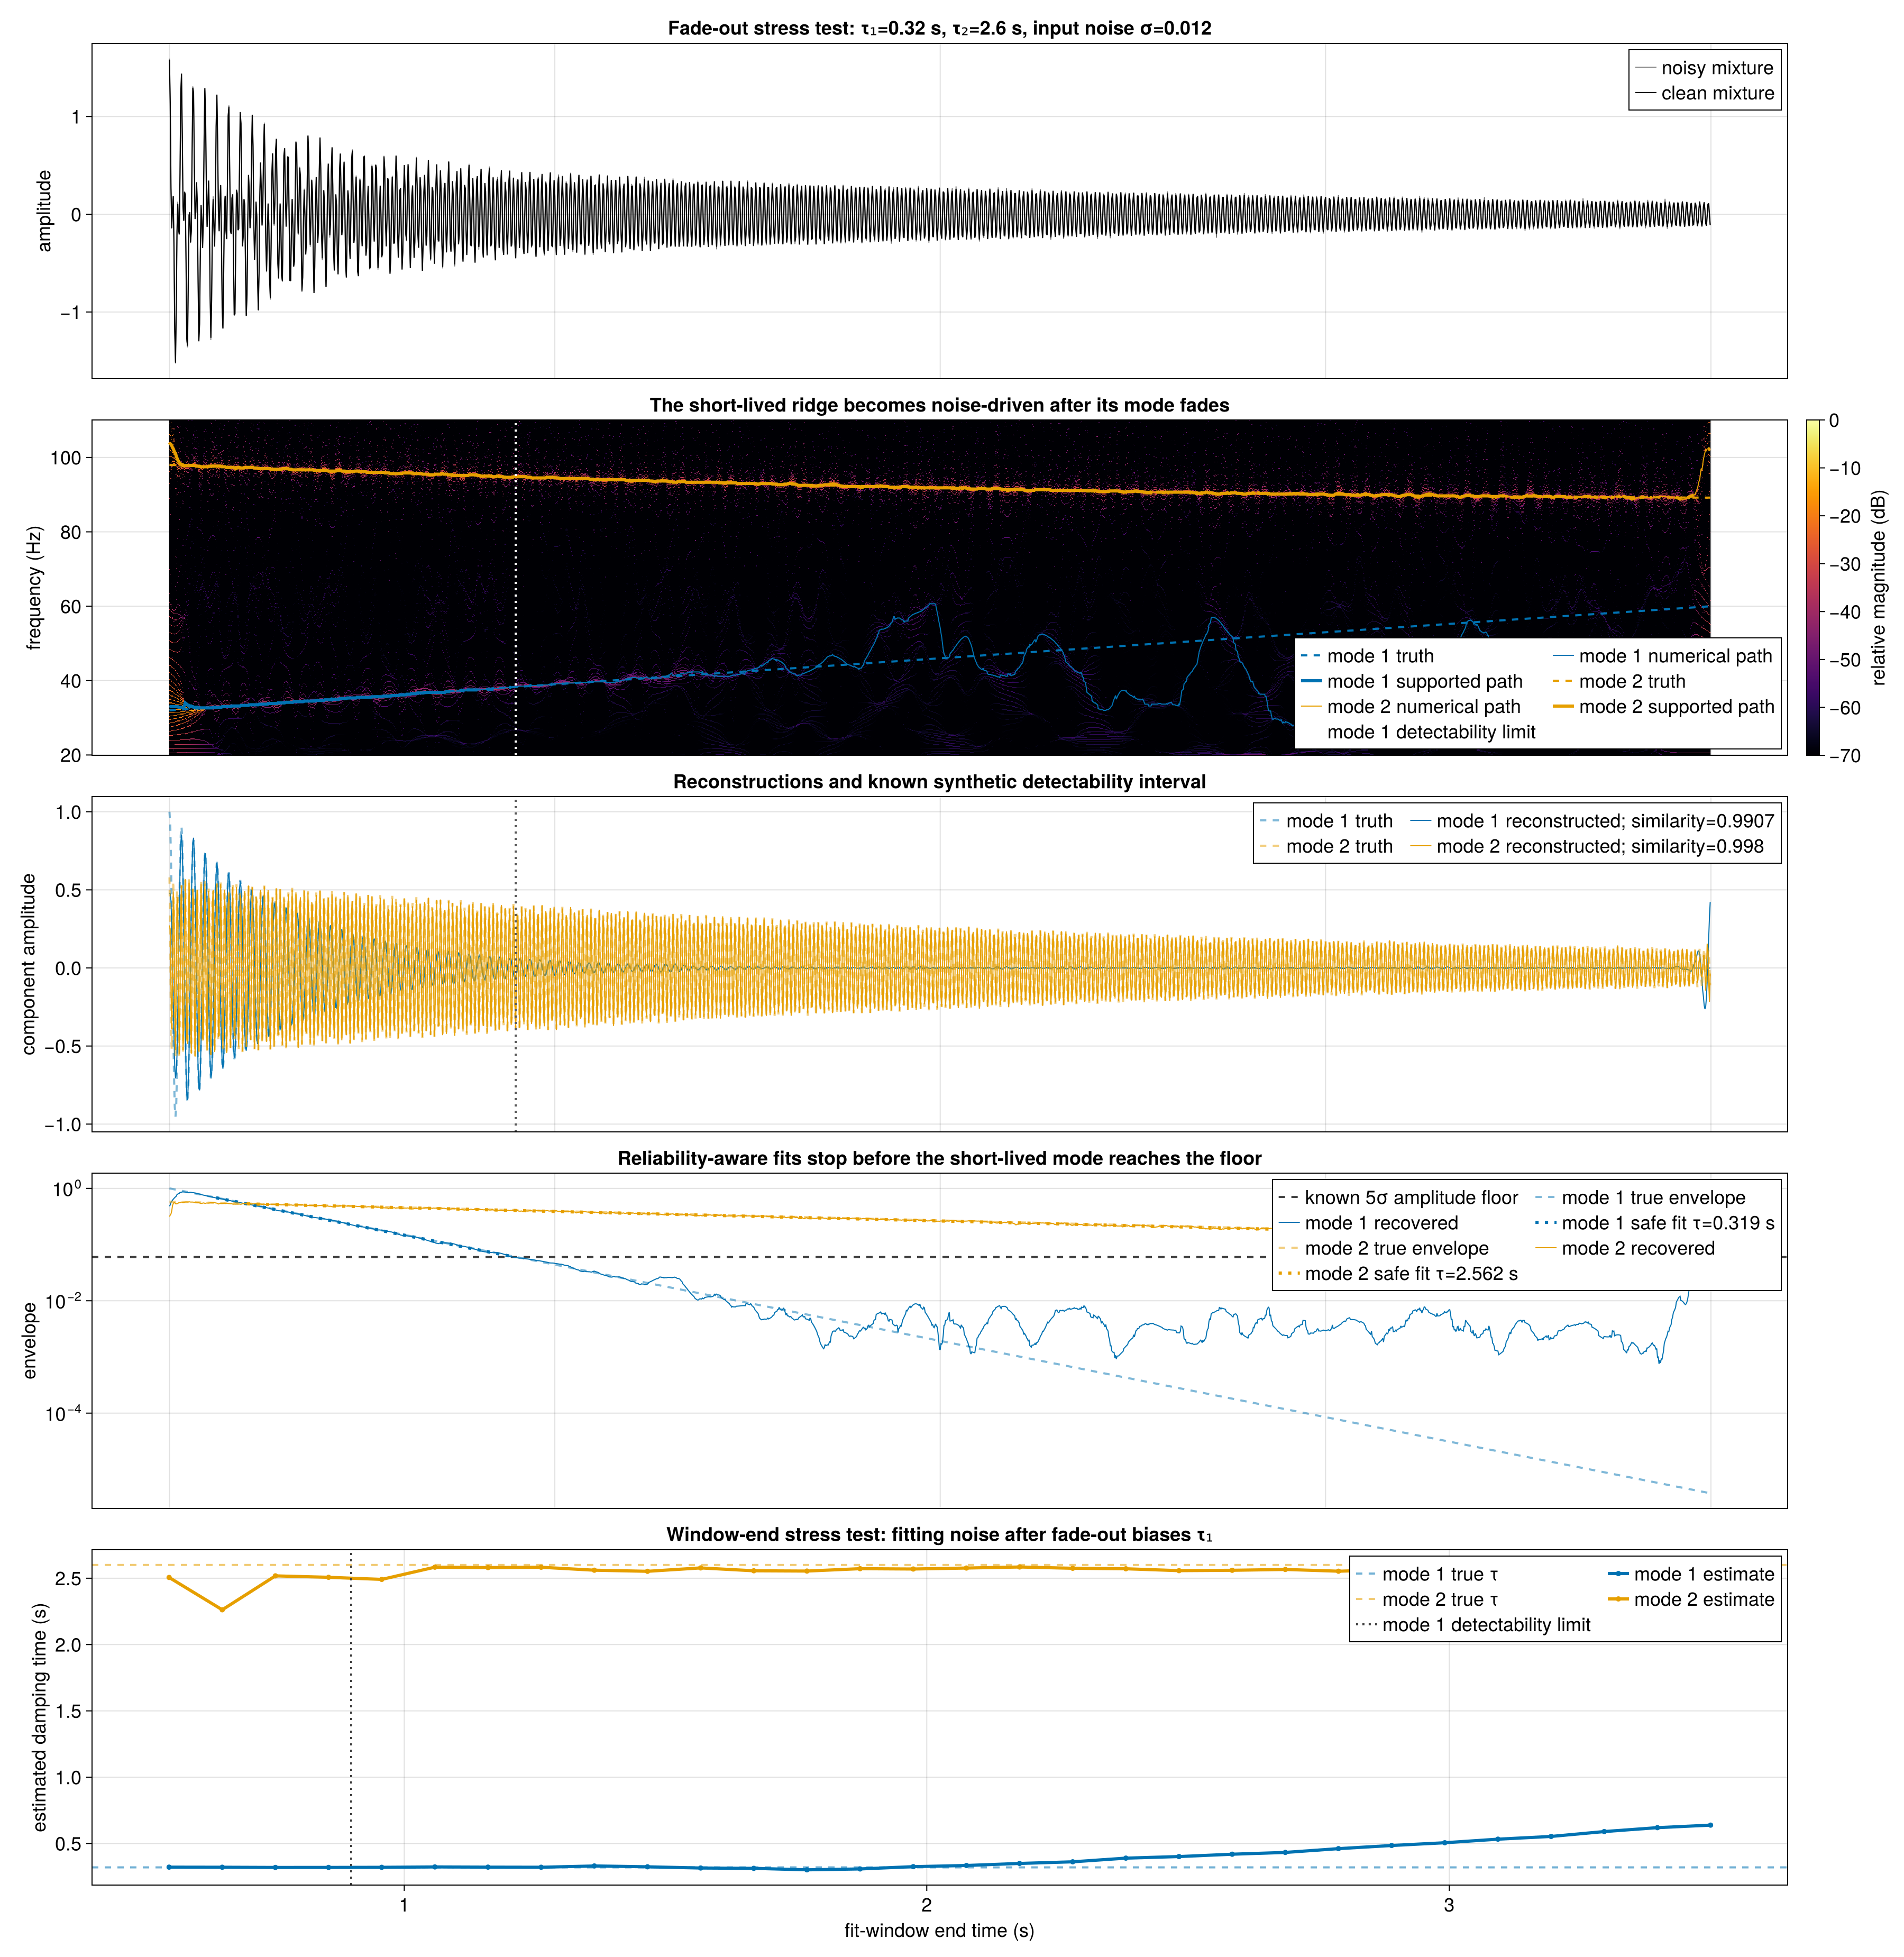

Julia code for this plot:
#!/usr/bin/env julia

using CairoMakie
using Random
using SynchroSqueezing

normalized_similarity(reference, estimate) =
    sum(reference .* estimate) / sqrt(sum(abs2, reference) * sum(abs2, estimate))

relative_decibels(coefficients) =
    20 .* log10.(max.(abs.(coefficients) ./ maximum(abs, coefficients), 1e-7))

function main(output_path)
    Random.seed!(404)
    fs = 512.0
    samples = 2048
    time = (0:samples-1) ./ fs
    noise_standard_deviation = 0.012
    damping_times = (0.32, 2.60)
    initial_amplitudes = (1.0, 0.58)
    frequencies = (
        32.0 .+ 7.0 .* time,
        98.0 .- 4.0 .* time .+ 0.45 .* time .^ 2,
    )
    phases = (
        2π .* (32.0 .* time .+ 3.5 .* time .^ 2),
        2π .* (98.0 .* time .- 2.0 .* time .^ 2 .+ 0.15 .* time .^ 3),
    )
    analytic_truths = (
        initial_amplitudes[1] .* exp.(-time ./ damping_times[1]) .* exp.(im .* phases[1]),
        initial_amplitudes[2] .* exp.(-time ./ damping_times[2]) .* exp.(im .* phases[2]),
    )
    real_truths = (real.(analytic_truths[1]), real.(analytic_truths[2]))
    clean_signal = real_truths[1] + real_truths[2]
    signal = clean_signal .+ noise_standard_deviation .* randn(samples)

    # Five input-noise standard deviations define the known synthetic
    # detectability boundary. It is an evaluation criterion, not fit data.
    amplitude_floor = 5noise_standard_deviation
    expected_masks = (
        BitVector(abs.(analytic_truths[1]) .>= amplitude_floor),
        BitVector(abs.(analytic_truths[2]) .>= amplitude_floor),
    )
    detectable_until = (
        time[findlast(expected_masks[1])],
        time[findlast(expected_masks[2])],
    )

    result = wsst(
        signal;
        fs,
        freqrange = (20.0, 110.0),
        nfrequencies = 541,
        threshold = RelativeThreshold(2e-4),
        preserve_residual = false,
    )
    ridges = extract_ridges(
        result;
        freqranges = [(27.0, 65.0), (78.0, 104.0)],
        penalty = 1.0,
        continuity_scale = 1.0,
        activity_threshold = 0,
    )
    support_threshold = amplitude_floor^2
    support_ridges = extract_ridges(
        result;
        freqranges = [(27.0, 65.0), (78.0, 104.0)],
        penalty = 1.0,
        continuity_scale = 1.0,
        activity_threshold = support_threshold,
    )
    recovered = reconstruct_components(
        result,
        ridges;
        bandwidth_hz = [5.5, 5.5],
        ownership = :exclusive,
        analytic = true,
    )
    supported_recovered = reconstruct_components(
        result,
        support_ridges;
        bandwidth_hz = [5.5, 5.5],
        ownership = :exclusive,
        analytic = true,
    )
    features = [component_features(recovered.components[index], time)
                for index in eachindex(ridges)]
    supported_features = [component_features(
        supported_recovered.components[index], time;
        valid_mask = support_ridges[index].active,
    ) for index in eachindex(support_ridges)]

    safe_windows = ((0.12, detectable_until[1]), (0.20, 3.50))
    safe_fits = [fit_exponential_damping(
        supported_features[index];
        window = safe_windows[index],
        amplitude_floor,
    ) for index in eachindex(ridges)]
    naive_fits = [fit_exponential_damping(
        features[index];
        window = (safe_windows[index][1], 3.50),
    ) for index in eachindex(ridges)]

    fit_end_times = collect(range(0.55, 3.5; length = 30))
    fit_end_estimates = [fill(NaN, length(fit_end_times)) for _ in ridges]
    for index in eachindex(ridges), endpoint_index in eachindex(fit_end_times)
        endpoint = fit_end_times[endpoint_index]
        endpoint > safe_windows[index][1] || continue
        fit = fit_exponential_damping(
            features[index];
            window = (safe_windows[index][1], endpoint),
        )
        fit_end_estimates[index][endpoint_index] = fit.damping_time
    end

    ridge_statistics = [ridge_metrics(
        ridges[index], frequencies[index]; expected = expected_masks[index],
    ) for index in eachindex(ridges)]
    false_support = [
        count(support_ridges[index].active .& .!expected_masks[index]) /
        max(count(.!expected_masks[index]), 1) for index in eachindex(ridges)
    ]
    supported_coverage = [
        count(support_ridges[index].active .& expected_masks[index]) /
        count(expected_masks[index]) for index in eachindex(ridges)
    ]
    component_statistics = [component_metrics(
        real.(recovered.components[index][expected_masks[index]]),
        real_truths[index][expected_masks[index]],
    ) for index in eachindex(ridges)]
    component_similarities = [normalized_similarity(
        real_truths[index][expected_masks[index]],
        real.(recovered.components[index][expected_masks[index]]),
    ) for index in eachindex(ridges)]

    for index in eachindex(ridges)
        safe_error = abs(safe_fits[index].damping_time / damping_times[index] - 1)
        naive_error = abs(naive_fits[index].damping_time / damping_times[index] - 1)
        println("mode $index")
        println("  truth detectable through: $(detectable_until[index]) s")
        println("  ridge metrics while detectable: ", ridge_statistics[index])
        println("  thresholded ridge coverage while detectable: ", supported_coverage[index])
        println("  thresholded ridge activity fraction after truth falls below floor: ",
                false_support[index])
        println("  reliability-aware τ=$(safe_fits[index].damping_time) s, " *
                "relative error=$(safe_error)")
        println("  naive full-window τ=$(naive_fits[index].damping_time) s, " *
                "relative error=$(naive_error)")
        println("  reconstruction metrics while detectable: ", component_statistics[index])
        println("  reconstruction similarity while detectable: ",
                component_similarities[index])
    end

    colors = Makie.wong_colors()[1:2]
    figure = Figure(size = (1800, 1850), fontsize = 18)

    signal_axis = Axis(
        figure[1, 1], ylabel = "amplitude",
        title = "Fade-out stress test: τ₁=$(damping_times[1]) s, " *
                "τ₂=$(damping_times[2]) s, input noise σ=$noise_standard_deviation",
    )
    lines!(signal_axis, time, signal; color = (:gray25, 0.75), linewidth = 0.8,
           label = "noisy mixture")
    lines!(signal_axis, time, clean_signal; color = :black, linewidth = 1.1,
           label = "clean mixture")
    axislegend(signal_axis; position = :rt)
    hidexdecorations!(signal_axis; grid = false)

    ridge_axis = Axis(
        figure[2, 1], ylabel = "frequency (Hz)",
        title = "The short-lived ridge becomes noise-driven after its mode fades",
    )
    heatmap_plot = heatmap!(
        ridge_axis, time, result.frequencies,
        permutedims(relative_decibels(result.coefficients));
        colormap = :inferno, colorrange = (-70, 0),
    )
    for index in eachindex(ridges)
        lines!(ridge_axis, time, frequencies[index]; color = colors[index],
               linewidth = 2, linestyle = :dash, label = "mode $index truth")
        lines!(ridge_axis, time, ridges[index].frequencies; color = colors[index],
               linewidth = 1, label = "mode $index numerical path")
        lines!(ridge_axis, time,
               ifelse.(support_ridges[index].active,
                       support_ridges[index].frequencies, NaN);
               color = colors[index], linewidth = 3,
               label = "mode $index supported path")
    end
    vlines!(ridge_axis, [detectable_until[1]]; color = :white,
            linewidth = 2, linestyle = :dot, label = "mode 1 detectability limit")
    axislegend(ridge_axis; position = :rb, nbanks = 2)
    hidexdecorations!(ridge_axis; grid = false)
    Colorbar(figure[2, 2], heatmap_plot; label = "relative magnitude (dB)")

    reconstruction_axis = Axis(
        figure[3, 1], ylabel = "component amplitude",
        title = "Reconstructions and known synthetic detectability interval",
    )
    for index in eachindex(ridges)
        lines!(reconstruction_axis, time, real_truths[index]; color = (colors[index], 0.5),
               linewidth = 2, linestyle = :dash, label = "mode $index truth")
        lines!(reconstruction_axis, time, real.(recovered.components[index]);
               color = colors[index], linewidth = 1,
               label = "mode $index reconstructed; similarity=" *
                       "$(round(component_similarities[index]; digits=4))")
    end
    vlines!(reconstruction_axis, [detectable_until[1]]; color = :gray35,
            linewidth = 2, linestyle = :dot)
    axislegend(reconstruction_axis; position = :rt, nbanks = 2)
    hidexdecorations!(reconstruction_axis; grid = false)

    envelope_axis = Axis(
        figure[4, 1], ylabel = "envelope", yscale = log10,
        title = "Reliability-aware fits stop before the short-lived mode reaches the floor",
    )
    hlines!(envelope_axis, [amplitude_floor]; color = :gray25, linewidth = 2,
            linestyle = :dash, label = "known 5σ amplitude floor")
    for index in eachindex(ridges)
        lines!(envelope_axis, time, abs.(analytic_truths[index]);
               color = (colors[index], 0.5), linewidth = 2, linestyle = :dash,
               label = "mode $index true envelope")
        lines!(envelope_axis, time, features[index].amplitude;
               color = colors[index], linewidth = 1, label = "mode $index recovered")
        lines!(envelope_axis, time[safe_fits[index].selected],
               safe_fits[index].fitted_amplitude[safe_fits[index].selected];
               color = colors[index], linewidth = 3, linestyle = :dot,
               label = "mode $index safe fit τ=" *
                       "$(round(safe_fits[index].damping_time; digits=3)) s")
    end
    axislegend(envelope_axis; position = :rt, nbanks = 2)
    hidexdecorations!(envelope_axis; grid = false)

    sensitivity_axis = Axis(
        figure[5, 1], xlabel = "fit-window end time (s)",
        ylabel = "estimated damping time (s)",
        title = "Window-end stress test: fitting noise after fade-out biases τ₁",
    )
    for index in eachindex(ridges)
        hlines!(sensitivity_axis, [damping_times[index]]; color = (colors[index], 0.55),
                linewidth = 2, linestyle = :dash,
                label = "mode $index true τ")
        scatterlines!(sensitivity_axis, fit_end_times, fit_end_estimates[index];
                      color = colors[index], linewidth = 3, marker = :circle,
                      markersize = 7, label = "mode $index estimate")
    end
    vlines!(sensitivity_axis, [detectable_until[1]]; color = :gray25,
            linewidth = 2, linestyle = :dot, label = "mode 1 detectability limit")
    axislegend(sensitivity_axis; position = :rt, nbanks = 2)

    linkxaxes!(signal_axis, ridge_axis, reconstruction_axis, envelope_axis)
    rowgap!(figure.layout, 14)
    save(output_path, figure; px_per_unit = 2)
    println("saved ", output_path)
    return nothing
end

if abspath(PROGRAM_FILE) == @__FILE__
    output_path = isempty(ARGS) ?
        joinpath(@__DIR__, "damping_fadeout_stress.png") : abspath(first(ARGS))
    main(output_path)
end
